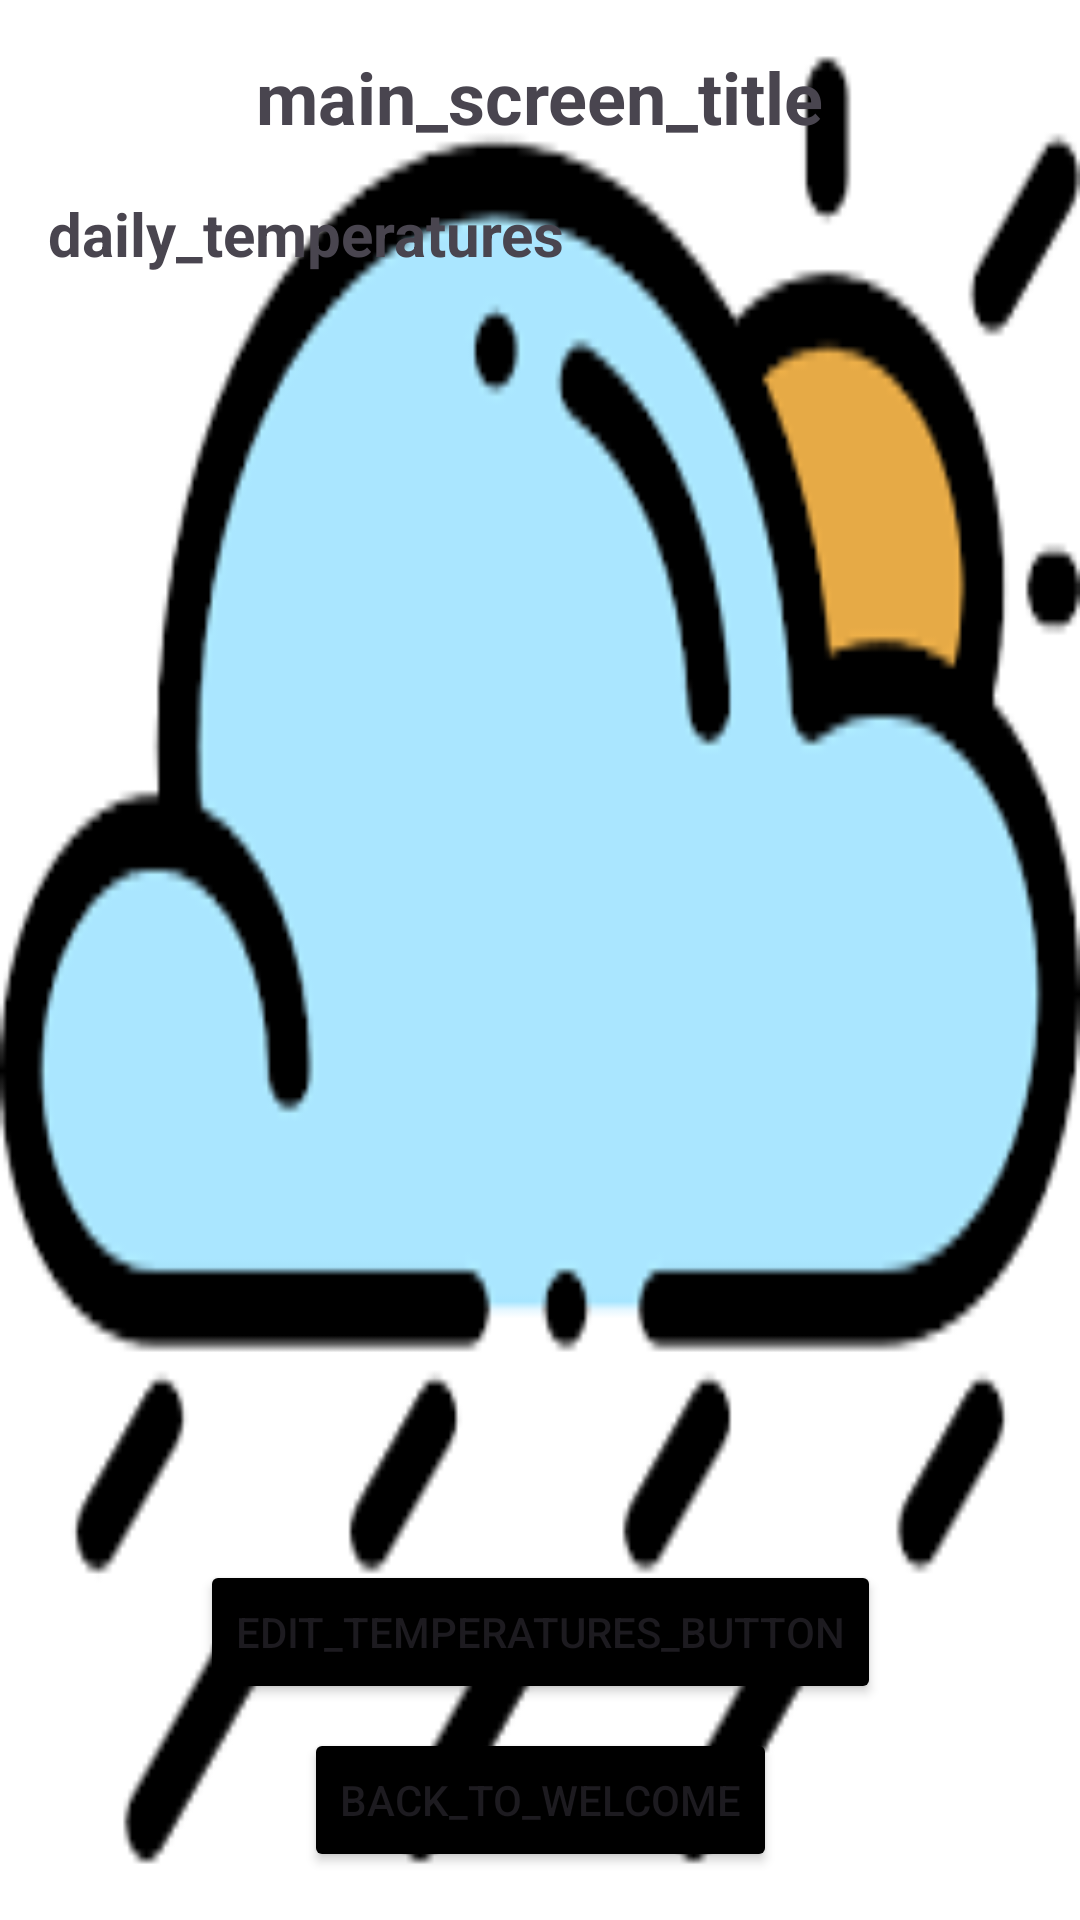

Here is an Android app screen rendered from its layout file. Give the layout XML and the strings, colors and styles it references.
<!-- AndroidManifest.xml: application theme Theme.Myweatherapp20 -->
<!-- res/layout/activity_main_screen.xml -->
<?xml version="1.0" encoding="utf-8"?>
<androidx.constraintlayout.widget.ConstraintLayout xmlns:android="http://schemas.android.com/apk/res/android"
    xmlns:app="http://schemas.android.com/apk/res-auto"
    xmlns:tools="http://schemas.android.com/tools"
    android:layout_width="match_parent"
    android:layout_height="match_parent"
    android:padding="16dp"
    android:background="@drawable/img"
    tools:context=".MainScreenActivity">

    <TextView
        android:id="@+id/textViewScreenTitle"
        android:layout_width="wrap_content"
        android:layout_height="wrap_content"
        android:text="@string/main_screen_title"
        android:textSize="24sp"
        android:textStyle="bold"
        app:layout_constraintTop_toTopOf="parent"
        app:layout_constraintStart_toStartOf="parent"
        app:layout_constraintEnd_toEndOf="parent" />

    <TextView
        android:id="@+id/textViewDailyTempsTitle"
        android:layout_width="wrap_content"
        android:layout_height="wrap_content"
        android:text="@string/daily_temperatures"
        android:textSize="20sp"
        android:textStyle="bold"
        app:layout_constraintTop_toBottomOf="@id/textViewScreenTitle"
        app:layout_constraintStart_toStartOf="parent"
        android:layout_marginTop="16dp"/>

    <ScrollView
        android:id="@+id/scrollViewTemperatures"
        android:layout_width="0dp"
        android:layout_height="0dp"
        app:layout_constraintTop_toBottomOf="@id/textViewDailyTempsTitle"
        app:layout_constraintStart_toStartOf="parent"
        app:layout_constraintEnd_toEndOf="parent"
        app:layout_constraintBottom_toTopOf="@+id/textViewAverageTemp"
        android:layout_marginTop="8dp"
        android:layout_marginBottom="8dp">

        <TextView
            android:id="@+id/textViewTemperatures"
            android:layout_width="match_parent"
            android:layout_height="wrap_content"
            android:textSize="20dp"
            android:textStyle="bold"
            android:lineSpacingExtra="6dp"
            tools:text="Mon: 25°C - Sunny\nTue: 29°C - Rainy\nWed: 22°C - Cloudy"/>
    </ScrollView>

    <TextView
        android:id="@+id/textViewAverageTemp"
        android:layout_width="wrap_content"
        android:layout_height="wrap_content"
        android:textSize="20sp"
        android:textStyle="bold"
        app:layout_constraintBottom_toTopOf="@+id/buttonEditTemperatures"
        app:layout_constraintStart_toStartOf="parent"
        app:layout_constraintEnd_toEndOf="parent"
        android:layout_marginBottom="16dp"
        tools:text="Average Max Temperature: 25.5°C"/>

    <Button
        android:id="@+id/buttonEditTemperatures"
        android:layout_width="wrap_content"
        android:layout_height="wrap_content"
        android:text="@string/edit_temperatures_button"
        app:layout_constraintBottom_toTopOf="@id/buttonBack"
        app:layout_constraintStart_toStartOf="parent"
        app:layout_constraintEnd_toEndOf="parent"
        android:backgroundTint="@color/black"
        android:layout_marginBottom="8dp"/>

    <Button
        android:id="@+id/buttonBack"
        android:layout_width="wrap_content"
        android:layout_height="wrap_content"
        android:text="@string/back_to_welcome"
        app:layout_constraintBottom_toBottomOf="parent"
        app:layout_constraintStart_toStartOf="parent"
        android:backgroundTint="@color/black"
        app:layout_constraintEnd_toEndOf="parent"/>

</androidx.constraintlayout.widget.ConstraintLayout>
<!-- resources referenced by this layout -->
<resources>
  <!-- drawable img: png bitmap (drawable, 7000 bytes) -->
  <string name="back_to_welcome">back_to_welcome</string>
  <string name="daily_temperatures">daily_temperatures</string>
  <string name="edit_temperatures_button">edit_temperatures_button</string>
  <string name="main_screen_title">main_screen_title</string>
  <style name="Theme.Myweatherapp20" parent="Base.Theme.Myweatherapp20" />
  <style name="Base.Theme.Myweatherapp20" parent="Theme.Material3.DayNight.NoActionBar">
          
          
      </style>
  <!-- not gathered from this repository: default colours our renderer supplied (Android Studio template values) -->
  <color name="black">#FF000000</color>
</resources>
